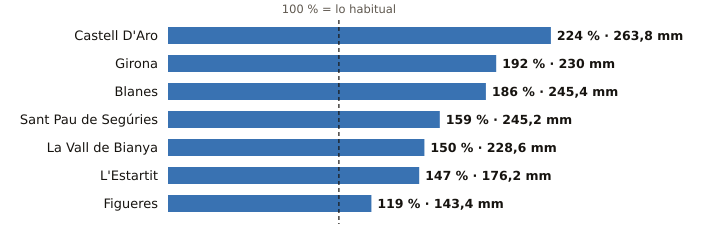

Source data for this figure (header and first rows):
estacion, provincia, indicativo, mm_otono, referencia_mm, pct, periodo_referencia, hasta, hora
Castell D'Aro, Girona, 0284X, 263.8, 117.8, 224, 2009-2025, 2026-10-24, 1
Girona, Girona, 0370E, 230.0, 119.8, 192, 2009-2025, 2026-10-24, 2
Blanes, Girona, 0281Y, 245.4, 131.8, 186, 2009-2025, 2026-10-24, 1
Sant Pau de Segúries, Girona, 0312X, 245.2, 154.2, 159, 2009-2025, 2026-10-24, 1
La Vall de Bianya, Girona, 0394X, 228.6, 152.3, 150, 2006-2025, 2026-10-24, 2
L'Estartit, Girona, 0385X, 176.2, 120.0, 147, 2005-2025, 2026-10-24, 2
Figueres, Girona, 0429X, 143.4, 120.9, 119, 2009-2025, 2026-10-24, 2
